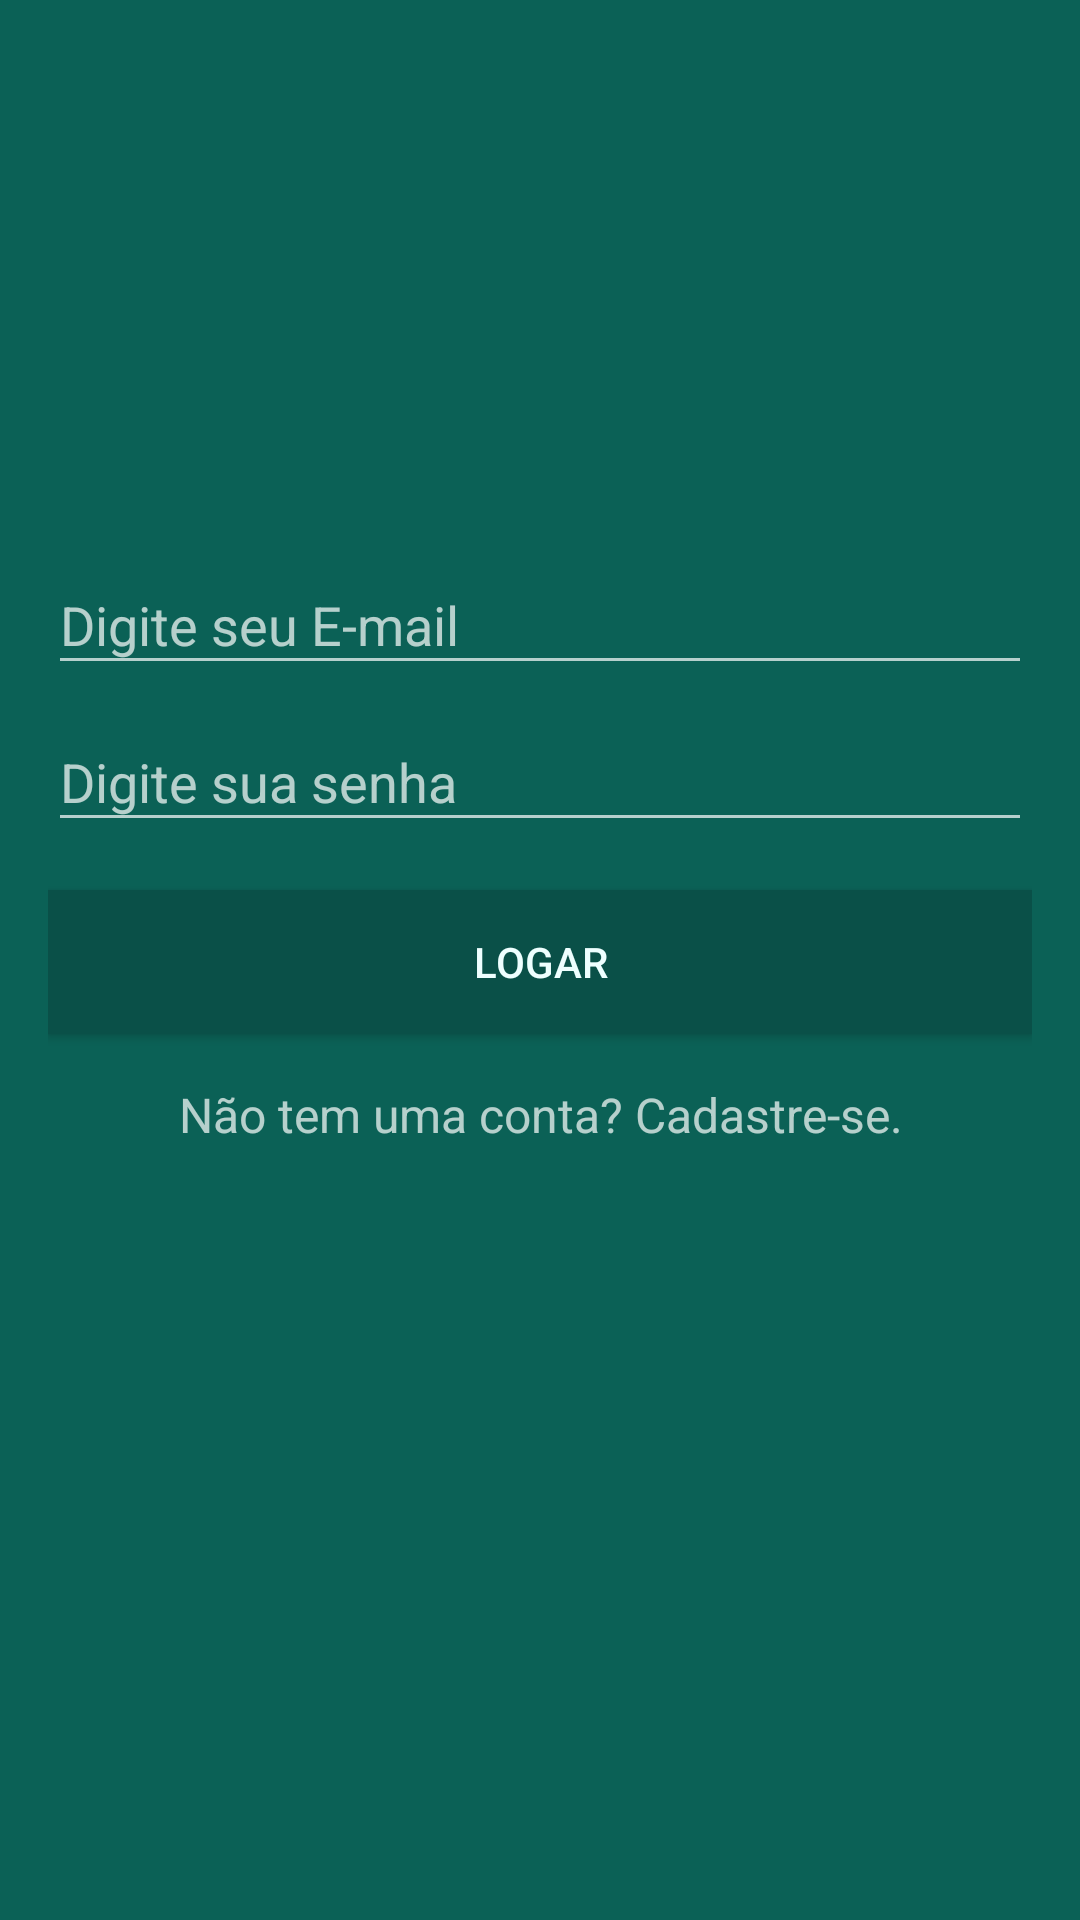

Produce the Android XML layout that renders to this screen, including the resource entries it uses.
<!-- AndroidManifest.xml: application theme AppTheme -->
<!-- res/layout/activity_login_activity.xml -->
<?xml version="1.0" encoding="utf-8"?>
<LinearLayout xmlns:android="http://schemas.android.com/apk/res/android"
    xmlns:app="http://schemas.android.com/apk/res-auto"
    xmlns:tools="http://schemas.android.com/tools"
    android:layout_width="match_parent"
    android:layout_height="match_parent"
    android:orientation="vertical"
    android:background="@color/colorPrimary"
    tools:context="com.whatsapp_cursoandroid.activity.activity.login_activity">

    <LinearLayout
        android:layout_width="match_parent"
        android:layout_height="match_parent"
        android:layout_margin="16dp"
        android:orientation="vertical">


    <ImageView
        android:layout_gravity="center"
        android:layout_width="wrap_content"
        android:layout_height="@dimen/logo_heigth"
        android:src="@drawable/logo"/>

    <android.support.design.widget.TextInputLayout
        android:layout_width="match_parent"
        android:layout_height="wrap_content"
        android:hint="Digite seu E-mail">
        <EditText
            android:id="@+id/EditTextEmail"
            android:layout_width="match_parent"
            android:layout_height="wrap_content"
            android:textColor="@android:color/white"
            android:inputType="textAutoComplete"/>
    </android.support.design.widget.TextInputLayout>

        <android.support.design.widget.TextInputLayout
            android:layout_width="match_parent"
            android:layout_height="wrap_content"
            android:hint="Digite sua senha">
            <EditText
                android:id="@+id/EditTextSenha"
                android:layout_width="match_parent"
                android:layout_height="wrap_content"
                android:textColor="@android:color/white"
                android:inputType="textVisiblePassword"
                android:layout_marginBottom="16dp"/>
        </android.support.design.widget.TextInputLayout>

    <Button
        android:id="@+id/BtnLogin"
        android:textColor="@color/white"
        android:text="LOGAR"
        android:background="@color/colorPrimaryDark"
        android:layout_width="match_parent"
        android:layout_height="wrap_content"
        android:layout_marginBottom="16dp"/>

        <TextView
            android:textSize="@dimen/H2"
            android:gravity="center"
            android:layout_width="match_parent"
            android:layout_height="wrap_content"
            android:text="Não tem uma conta? Cadastre-se."/>
    </LinearLayout>


</LinearLayout>
<!-- resources referenced by this layout -->
<resources>
  <color name="colorPrimary">#0b6156</color>
  <color name="colorPrimaryDark">#0a5048</color>
  <color name="white">#eff</color>
  <dimen name="H2">16sp</dimen>
  <dimen name="logo_heigth">160dp</dimen>
  <style name="AppTheme" parent="Theme.AppCompat.NoActionBar">
          
          <item name="colorPrimary">@color/colorPrimary</item>
          <item name="colorPrimaryDark">@color/colorPrimaryDark</item>
          <item name="colorAccent">@color/colorAccent</item>
          <item name="textColorHint">@color/white</item>
  
      </style>
  <color name="colorAccent">#3d958a</color>
</resources>
